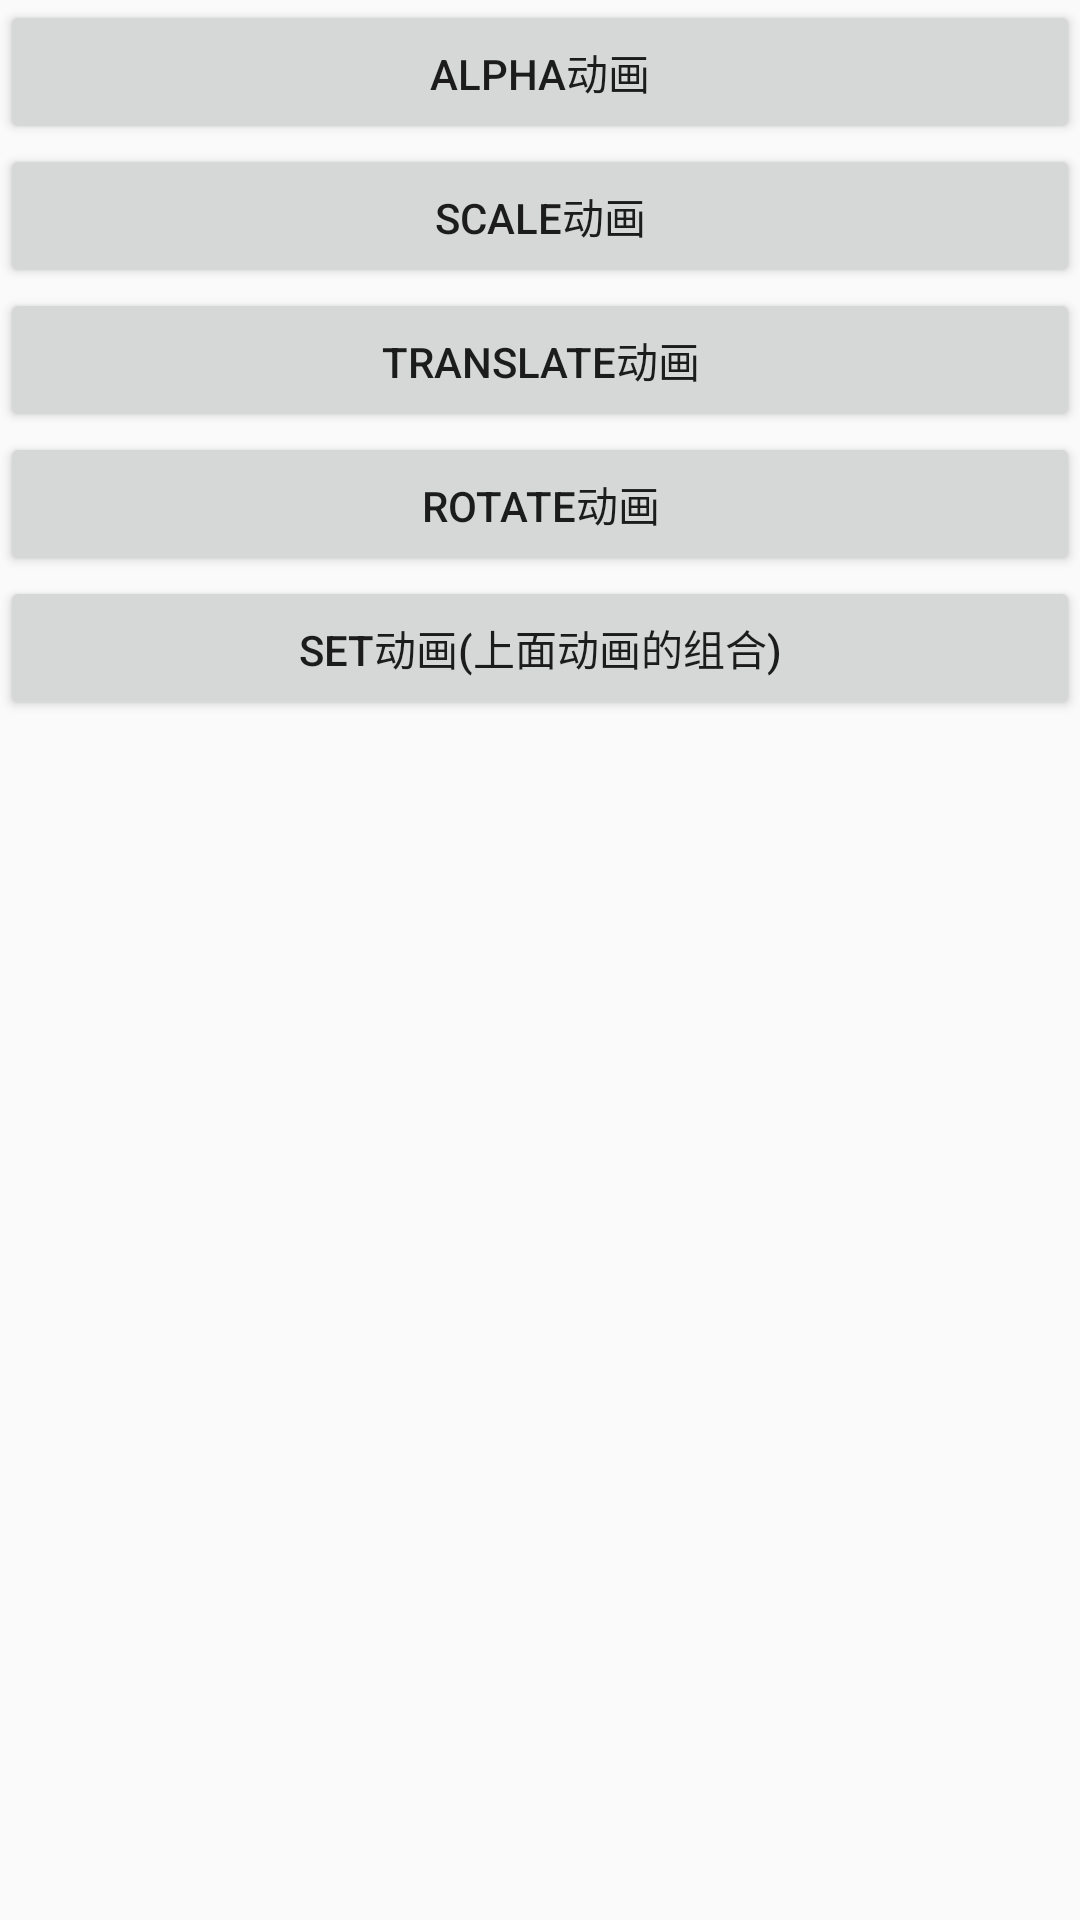

Android layout source for this screen:
<!-- AndroidManifest.xml: application theme AppTheme -->
<!-- res/layout/activity_animation.xml -->
<LinearLayout xmlns:android="http://schemas.android.com/apk/res/android"
    xmlns:tools="http://schemas.android.com/tools"
    android:layout_width="match_parent"
    android:layout_height="match_parent"
    android:orientation="vertical"
    tools:context=".activity.MainActivity">

    <Button
        android:layout_width="match_parent"
        android:layout_height="wrap_content"
        android:text="alpha动画"
        android:id="@+id/btn_alpha"
        android:onClick="click"/>
    <Button
        android:layout_width="match_parent"
        android:layout_height="wrap_content"
        android:text="scale动画"
        android:id="@+id/btn_scale"
        android:onClick="click"/>
    <Button
        android:layout_width="match_parent"
        android:layout_height="wrap_content"
        android:text="translate动画"
        android:id="@+id/btn_translate"
        android:onClick="click"/>
    <Button
        android:layout_width="match_parent"
        android:layout_height="wrap_content"
        android:text="rotate动画"
        android:id="@+id/btn_rotate"
        android:onClick="click"/>
    <Button
        android:layout_width="match_parent"
        android:layout_height="wrap_content"
        android:text="set动画(上面动画的组合)"
        android:id="@+id/btn_set"
        android:onClick="click"/>

    <ImageView
        android:id="@+id/image"
        android:layout_width="wrap_content"
        android:layout_height="wrap_content"
        android:src="@mipmap/ic_launcher"
        android:layout_marginTop="30dip"
        android:layout_gravity="center_horizontal"/>

</LinearLayout>
<!-- resources referenced by this layout -->
<resources>
  <style name="AppTheme" parent="Theme.AppCompat.Light.DarkActionBar">
          
          <item name="colorPrimary">@color/colorPrimary</item>
          <item name="colorPrimaryDark">@color/colorPrimaryDark</item>
          <item name="colorAccent">@color/colorAccent</item>
      </style>
  <!-- not gathered from this repository: default colours our renderer supplied (Android Studio template values) -->
  <color name="colorPrimary">#FF6200EE</color>
  <color name="colorPrimaryDark">#FF3700B3</color>
  <color name="colorAccent">#FF03DAC5</color>
</resources>
